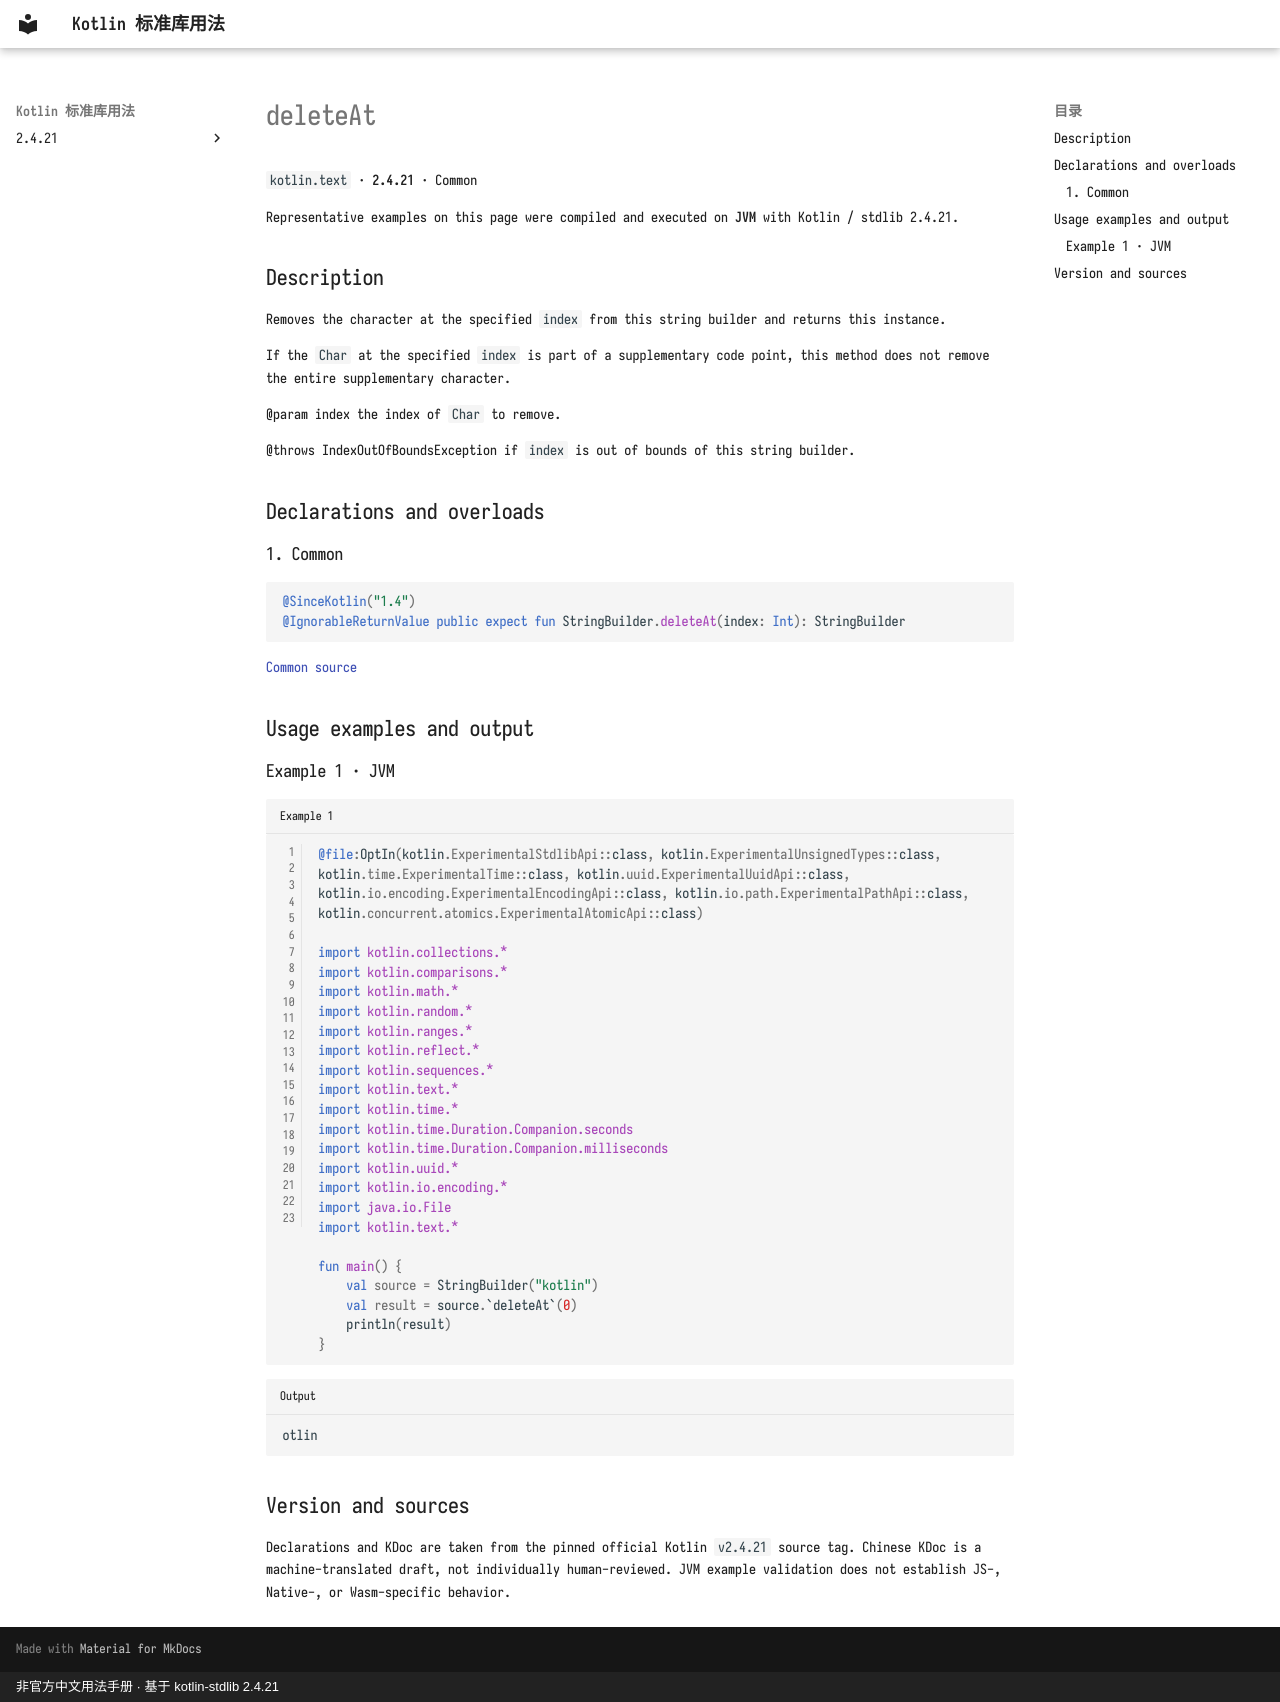

repository: oooooooko/kotlin-stdlib-docs · page: en/api/kotlin.text/deleteat--de1e48f4/index.html · generator: mkdocs · copyright: 非官方中文用法手册 · 基于 kotlin-stdlib 2.4.21

# deleteAt

`kotlin.text` · **2.4.21** · Common

Representative examples on this page were compiled and executed on **JVM** with Kotlin / stdlib 2.4.21.

## Description

Removes the character at the specified `index` from this string builder and returns this instance.

If the `Char` at the specified `index` is part of a supplementary code point, this method does not remove the entire supplementary character.

@param index the index of `Char` to remove.

@throws IndexOutOfBoundsException if `index` is out of bounds of this string builder.

## Declarations and overloads

### 1. Common

```kotlin
@SinceKotlin("1.4")
@IgnorableReturnValue public expect fun StringBuilder.deleteAt(index: Int): StringBuilder
```

[Common source](https://github.com/JetBrains/kotlin/blob/v2.4.21/libraries/stdlib/src/kotlin/text/StringBuilder.kt#L395)

## Usage examples and output

### Example 1 · JVM

```kotlin title="Example 1" linenums="1"
@file:OptIn(kotlin.ExperimentalStdlibApi::class, kotlin.ExperimentalUnsignedTypes::class, kotlin.time.ExperimentalTime::class, kotlin.uuid.ExperimentalUuidApi::class, kotlin.io.encoding.ExperimentalEncodingApi::class, kotlin.io.path.ExperimentalPathApi::class, kotlin.concurrent.atomics.ExperimentalAtomicApi::class)

import kotlin.collections.*
import kotlin.comparisons.*
import kotlin.math.*
import kotlin.random.*
import kotlin.ranges.*
import kotlin.reflect.*
import kotlin.sequences.*
import kotlin.text.*
import kotlin.time.*
import kotlin.time.Duration.Companion.seconds
import kotlin.time.Duration.Companion.milliseconds
import kotlin.uuid.*
import kotlin.io.encoding.*
import java.io.File
import kotlin.text.*

fun main() {
    val source = StringBuilder("kotlin")
    val result = source.`deleteAt`(0)
    println(result)
}
```

```text title="Output"
otlin
```

## Version and sources

Declarations and KDoc are taken from the pinned official Kotlin `v2.4.21` source tag. Chinese KDoc is a machine-translated draft, not individually human-reviewed. JVM example validation does not establish JS-, Native-, or Wasm-specific behavior.
